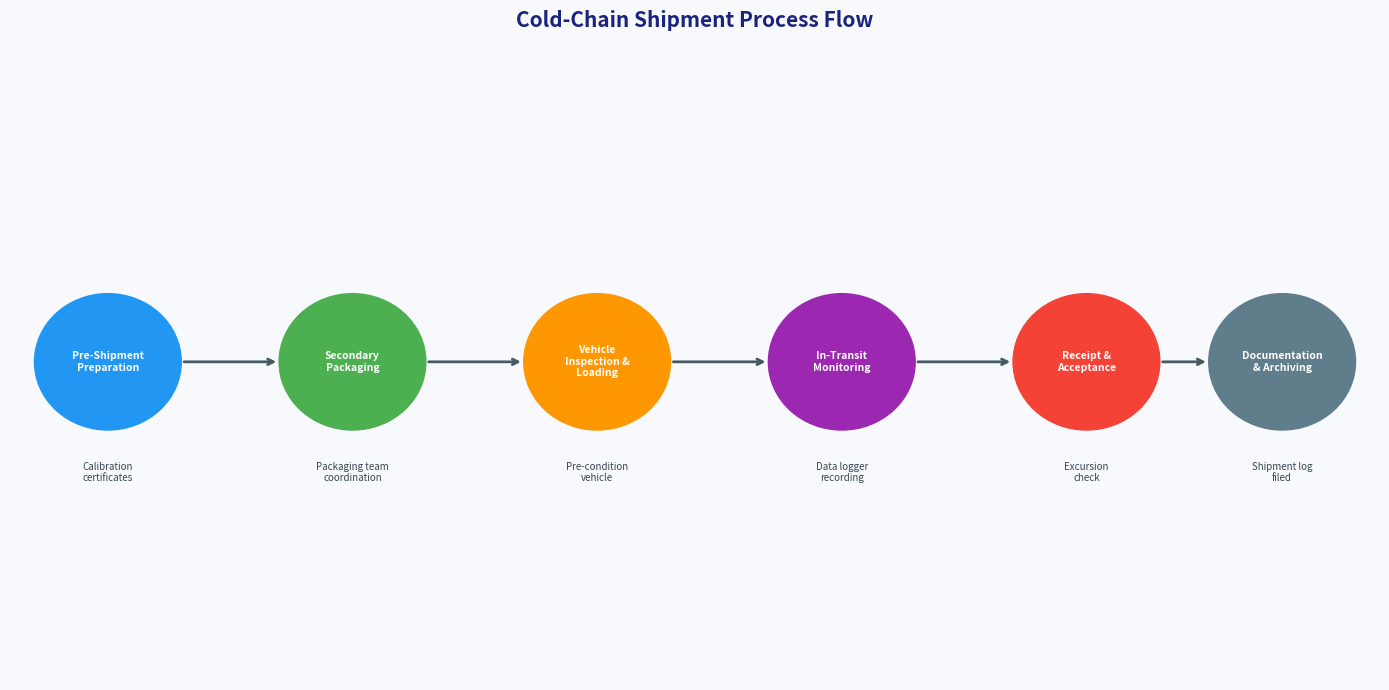
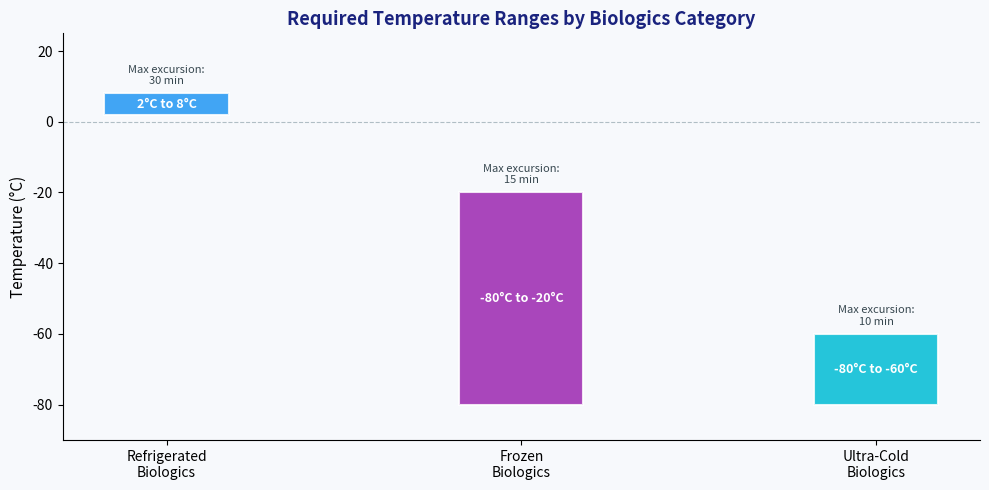
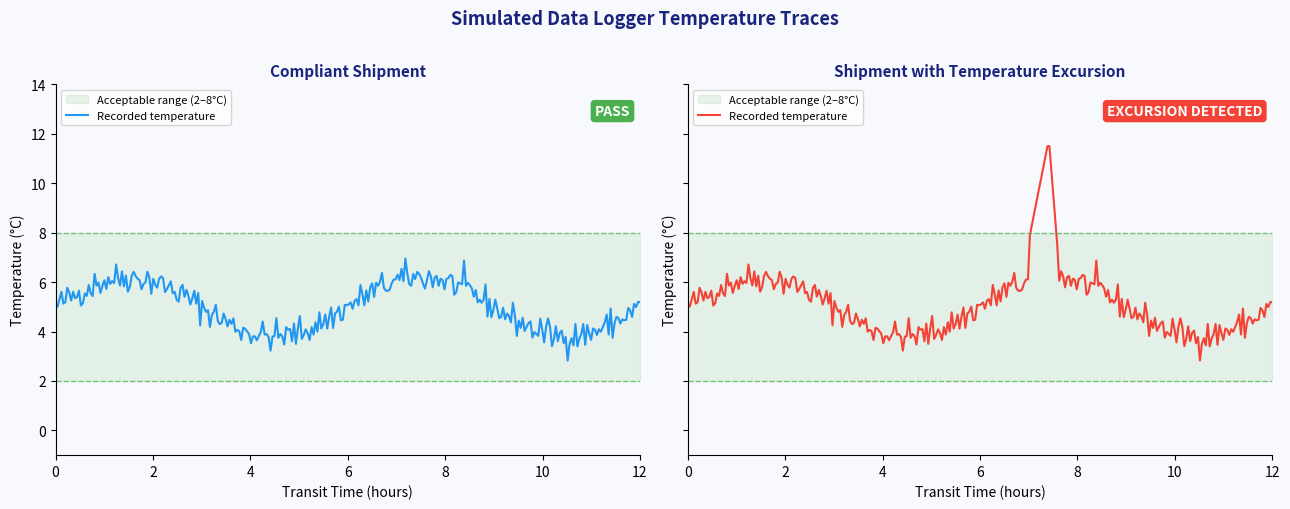
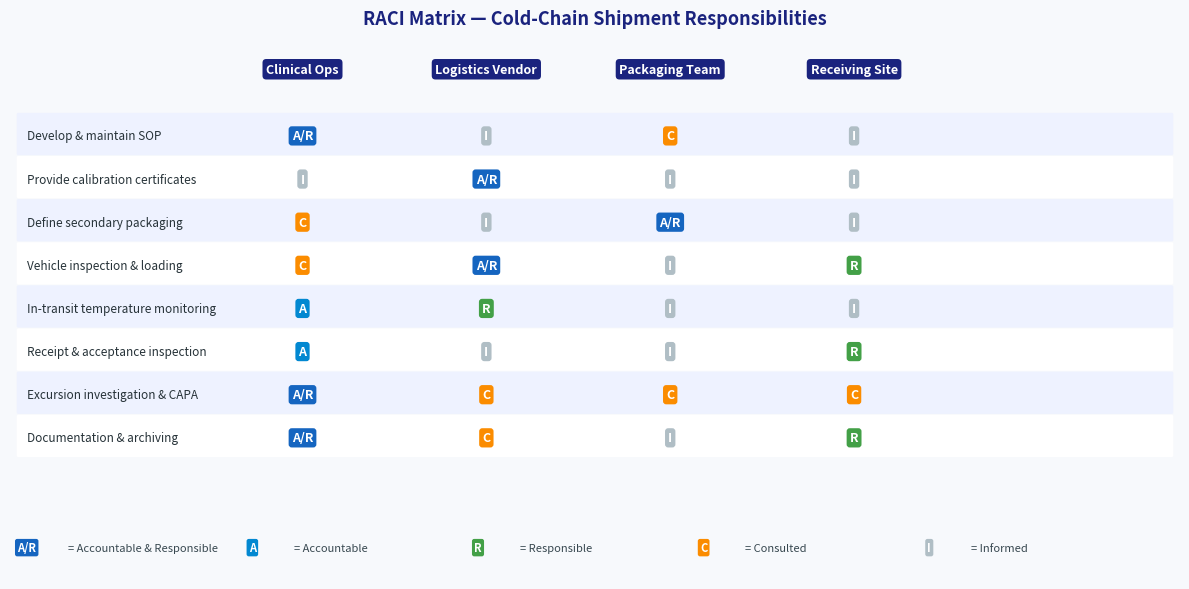
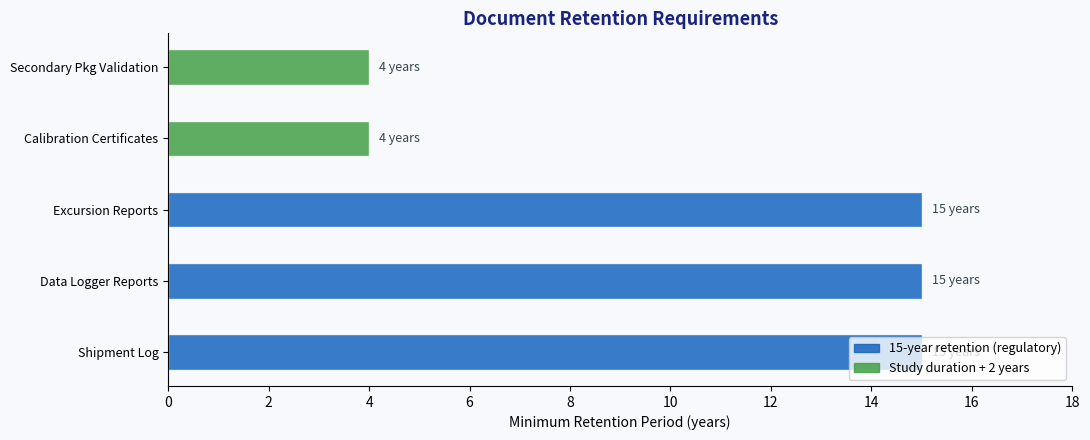

These charts were generated, in order, by the following Python code:
#!/usr/bin/env python3
"""
Generate figures for the Cold-Chain Shipment SOP report.
"""

import matplotlib
matplotlib.use('Agg')
import matplotlib.pyplot as plt
import matplotlib.patches as mpatches
import matplotlib.patheffects as pe
import numpy as np
import os

os.makedirs('report/images', exist_ok=True)
os.makedirs('outputs', exist_ok=True)

# ─────────────────────────────────────────────────────────────
# Figure 1: Cold-Chain Process Flow Diagram
# ─────────────────────────────────────────────────────────────
fig, ax = plt.subplots(figsize=(14, 7))
ax.set_xlim(0, 14)
ax.set_ylim(0, 7)
ax.axis('off')
fig.patch.set_facecolor('#F7F9FC')
ax.set_facecolor('#F7F9FC')

steps = [
    (1.0, 3.5, 'Pre-Shipment\nPreparation', '#2196F3'),
    (3.5, 3.5, 'Secondary\nPackaging', '#4CAF50'),
    (6.0, 3.5, 'Vehicle\nInspection &\nLoading', '#FF9800'),
    (8.5, 3.5, 'In-Transit\nMonitoring', '#9C27B0'),
    (11.0, 3.5, 'Receipt &\nAcceptance', '#F44336'),
    (13.0, 3.5, 'Documentation\n& Archiving', '#607D8B'),
]

for x, y, label, color in steps:
    circle = plt.Circle((x, y), 0.75, color=color, zorder=3)
    ax.add_patch(circle)
    ax.text(x, y, label, ha='center', va='center', fontsize=7.5,
            fontweight='bold', color='white', zorder=4, multialignment='center')

# Arrows between steps
for i in range(len(steps) - 1):
    x1 = steps[i][0] + 0.75
    x2 = steps[i+1][0] - 0.75
    y = steps[i][1]
    ax.annotate('', xy=(x2, y), xytext=(x1, y),
                arrowprops=dict(arrowstyle='->', color='#455A64', lw=2))

# Sub-labels below each circle
sub_labels = [
    'Calibration\ncertificates',
    'Packaging team\ncoordination',
    'Pre-condition\nvehicle',
    'Data logger\nrecording',
    'Excursion\ncheck',
    'Shipment log\nfiled',
]
for (x, y, _, _c), sub in zip(steps, sub_labels):
    ax.text(x, y - 1.1, sub, ha='center', va='top', fontsize=7,
            color='#37474F', style='italic', multialignment='center')

ax.set_title('Cold-Chain Shipment Process Flow', fontsize=15, fontweight='bold',
             color='#1A237E', pad=12)
plt.tight_layout()
plt.savefig('report/images/fig1_process_flow.png', dpi=150, bbox_inches='tight')
plt.close()
print('Saved fig1_process_flow.png')


# ─────────────────────────────────────────────────────────────
# Figure 2: Temperature Requirements by Product Category
# ─────────────────────────────────────────────────────────────
fig, ax = plt.subplots(figsize=(10, 5))
fig.patch.set_facecolor('#F7F9FC')
ax.set_facecolor('#F7F9FC')

categories = ['Refrigerated\nBiologics', 'Frozen\nBiologics', 'Ultra-Cold\nBiologics']
temp_min = [2, -80, -80]
temp_max = [8, -20, -60]
colors = ['#2196F3', '#9C27B0', '#00BCD4']
excursion_max = [30, 15, 10]  # minutes

x = np.arange(len(categories))
width = 0.35

bars = ax.bar(x, [t_max - t_min for t_max, t_min in zip(temp_max, temp_min)],
              width, bottom=temp_min, color=colors, alpha=0.85, edgecolor='white', linewidth=1.5)

for i, (cat, t_min, t_max, exc) in enumerate(zip(categories, temp_min, temp_max, excursion_max)):
    mid = (t_min + t_max) / 2
    ax.text(i, mid, f'{t_min}°C to {t_max}°C', ha='center', va='center',
            fontsize=9, fontweight='bold', color='white')
    ax.text(i, t_max + 2, f'Max excursion:\n{exc} min', ha='center', va='bottom',
            fontsize=8, color='#37474F')

ax.set_xticks(x)
ax.set_xticklabels(categories, fontsize=10)
ax.set_ylabel('Temperature (°C)', fontsize=11)
ax.set_title('Required Temperature Ranges by Biologics Category', fontsize=13,
             fontweight='bold', color='#1A237E')
ax.axhline(0, color='#B0BEC5', linestyle='--', linewidth=0.8)
ax.set_ylim(-90, 25)
ax.spines['top'].set_visible(False)
ax.spines['right'].set_visible(False)
plt.tight_layout()
plt.savefig('report/images/fig2_temperature_requirements.png', dpi=150, bbox_inches='tight')
plt.close()
print('Saved fig2_temperature_requirements.png')


# ─────────────────────────────────────────────────────────────
# Figure 3: Simulated Temperature Logger Trace (compliant vs excursion)
# ─────────────────────────────────────────────────────────────
np.random.seed(42)
time_hours = np.linspace(0, 12, 300)

# Compliant shipment: stays within 2-8°C
temp_compliant = 5 + 1.2 * np.sin(2 * np.pi * time_hours / 6) + np.random.normal(0, 0.3, 300)
temp_compliant = np.clip(temp_compliant, 2.1, 7.9)

# Excursion shipment: brief spike above 8°C around hour 7
temp_excursion = temp_compliant.copy()
exc_start = int(7 / 12 * 300)
exc_end = int(7.4 / 12 * 300)
temp_excursion[exc_start:exc_end] = np.linspace(7.9, 11.5, exc_end - exc_start)
temp_excursion[exc_end:exc_end+5] = np.linspace(11.5, 7.5, 5)

fig, axes = plt.subplots(1, 2, figsize=(13, 5), sharey=True)
fig.patch.set_facecolor('#F7F9FC')

for ax, temp, title, color, status in zip(
    axes,
    [temp_compliant, temp_excursion],
    ['Compliant Shipment', 'Shipment with Temperature Excursion'],
    ['#2196F3', '#F44336'],
    ['PASS', 'EXCURSION DETECTED']
):
    ax.set_facecolor('#F7F9FC')
    ax.fill_between(time_hours, 2, 8, alpha=0.12, color='#4CAF50', label='Acceptable range (2–8°C)')
    ax.plot(time_hours, temp, color=color, linewidth=1.5, label='Recorded temperature')
    ax.axhline(2, color='#4CAF50', linestyle='--', linewidth=1, alpha=0.7)
    ax.axhline(8, color='#4CAF50', linestyle='--', linewidth=1, alpha=0.7)
    ax.set_xlabel('Transit Time (hours)', fontsize=10)
    ax.set_ylabel('Temperature (°C)', fontsize=10)
    ax.set_title(title, fontsize=11, fontweight='bold', color='#1A237E')
    ax.set_xlim(0, 12)
    ax.set_ylim(-1, 14)
    ax.spines['top'].set_visible(False)
    ax.spines['right'].set_visible(False)
    ax.legend(fontsize=8, loc='upper left')
    # Status badge
    badge_color = '#4CAF50' if status == 'PASS' else '#F44336'
    ax.text(11.8, 13.2, status, ha='right', va='top', fontsize=10, fontweight='bold',
            color='white', bbox=dict(boxstyle='round,pad=0.3', facecolor=badge_color, edgecolor='none'))

fig.suptitle('Simulated Data Logger Temperature Traces', fontsize=13,
             fontweight='bold', color='#1A237E', y=1.01)
plt.tight_layout()
plt.savefig('report/images/fig3_logger_traces.png', dpi=150, bbox_inches='tight')
plt.close()
print('Saved fig3_logger_traces.png')


# ─────────────────────────────────────────────────────────────
# Figure 4: Responsibility Matrix (RACI)
# ─────────────────────────────────────────────────────────────
fig, ax = plt.subplots(figsize=(12, 6))
fig.patch.set_facecolor('#F7F9FC')
ax.set_facecolor('#F7F9FC')
ax.axis('off')

activities = [
    'Develop & maintain SOP',
    'Provide calibration certificates',
    'Define secondary packaging',
    'Vehicle inspection & loading',
    'In-transit temperature monitoring',
    'Receipt & acceptance inspection',
    'Excursion investigation & CAPA',
    'Documentation & archiving',
]

stakeholders = ['Clinical Ops', 'Logistics Vendor', 'Packaging Team', 'Receiving Site']

# R=Responsible, A=Accountable, C=Consulted, I=Informed
raci = [
    ['A/R', 'I',   'C',   'I'],
    ['I',   'A/R', 'I',   'I'],
    ['C',   'I',   'A/R', 'I'],
    ['C',   'A/R', 'I',   'R'],
    ['A',   'R',   'I',   'I'],
    ['A',   'I',   'I',   'R'],
    ['A/R', 'C',   'C',   'C'],
    ['A/R', 'C',   'I',   'R'],
]

color_map = {
    'A/R': '#1565C0',
    'A':   '#0288D1',
    'R':   '#43A047',
    'C':   '#FB8C00',
    'I':   '#B0BEC5',
}

col_width = 2.2
row_height = 0.55
start_x = 3.5
start_y = 5.5

# Header
for j, sh in enumerate(stakeholders):
    ax.text(start_x + j * col_width, start_y + 0.3, sh, ha='center', va='center',
            fontsize=9, fontweight='bold', color='white',
            bbox=dict(boxstyle='round,pad=0.3', facecolor='#1A237E', edgecolor='none'))

# Rows
for i, (act, row) in enumerate(zip(activities, raci)):
    y = start_y - (i + 1) * row_height
    bg = '#EEF2FF' if i % 2 == 0 else '#FFFFFF'
    ax.add_patch(mpatches.FancyBboxPatch((0.1, y - row_height/2 + 0.05),
                                          13.8, row_height - 0.05,
                                          boxstyle='round,pad=0.02',
                                          facecolor=bg, edgecolor='none', zorder=1))
    ax.text(0.2, y, act, ha='left', va='center', fontsize=8.5, color='#263238')
    for j, val in enumerate(row):
        ax.text(start_x + j * col_width, y, val, ha='center', va='center',
                fontsize=9, fontweight='bold', color='white',
                bbox=dict(boxstyle='round,pad=0.25', facecolor=color_map[val], edgecolor='none'))

# Legend
legend_x = 0.2
legend_y = -0.3
for code, color in color_map.items():
    ax.text(legend_x, legend_y, code, ha='center', va='center', fontsize=8,
            fontweight='bold', color='white',
            bbox=dict(boxstyle='round,pad=0.2', facecolor=color, edgecolor='none'))
    desc = {'A/R': 'Accountable & Responsible', 'A': 'Accountable',
            'R': 'Responsible', 'C': 'Consulted', 'I': 'Informed'}[code]
    ax.text(legend_x + 0.5, legend_y, f'= {desc}', ha='left', va='center', fontsize=8, color='#37474F')
    legend_x += 2.7

ax.set_xlim(0, 14)
ax.set_ylim(-0.7, 6.2)
ax.set_title('RACI Matrix — Cold-Chain Shipment Responsibilities',
             fontsize=13, fontweight='bold', color='#1A237E', pad=10)
plt.tight_layout()
plt.savefig('report/images/fig4_raci_matrix.png', dpi=150, bbox_inches='tight')
plt.close()
print('Saved fig4_raci_matrix.png')


# ─────────────────────────────────────────────────────────────
# Figure 5: Documentation Retention Timeline
# ─────────────────────────────────────────────────────────────
fig, ax = plt.subplots(figsize=(11, 4.5))
fig.patch.set_facecolor('#F7F9FC')
ax.set_facecolor('#F7F9FC')

docs = [
    ('Shipment Log', 15, '#1565C0'),
    ('Data Logger Reports', 15, '#1565C0'),
    ('Excursion Reports', 15, '#1565C0'),
    ('Calibration Certificates', 4, '#43A047'),   # study + 2
    ('Secondary Pkg Validation', 4, '#43A047'),
]

y_pos = np.arange(len(docs))
for i, (doc, years, color) in enumerate(docs):
    ax.barh(i, years, color=color, alpha=0.85, height=0.5, edgecolor='white')
    ax.text(years + 0.2, i, f'{years} years', va='center', fontsize=9, color='#37474F')

ax.set_yticks(y_pos)
ax.set_yticklabels([d[0] for d in docs], fontsize=9)
ax.set_xlabel('Minimum Retention Period (years)', fontsize=10)
ax.set_title('Document Retention Requirements', fontsize=13, fontweight='bold', color='#1A237E')
ax.set_xlim(0, 18)
ax.spines['top'].set_visible(False)
ax.spines['right'].set_visible(False)

patch1 = mpatches.Patch(color='#1565C0', alpha=0.85, label='15-year retention (regulatory)')
patch2 = mpatches.Patch(color='#43A047', alpha=0.85, label='Study duration + 2 years')
ax.legend(handles=[patch1, patch2], fontsize=9, loc='lower right')

plt.tight_layout()
plt.savefig('report/images/fig5_retention_timeline.png', dpi=150, bbox_inches='tight')
plt.close()
print('Saved fig5_retention_timeline.png')

print('\nAll figures generated successfully.')
